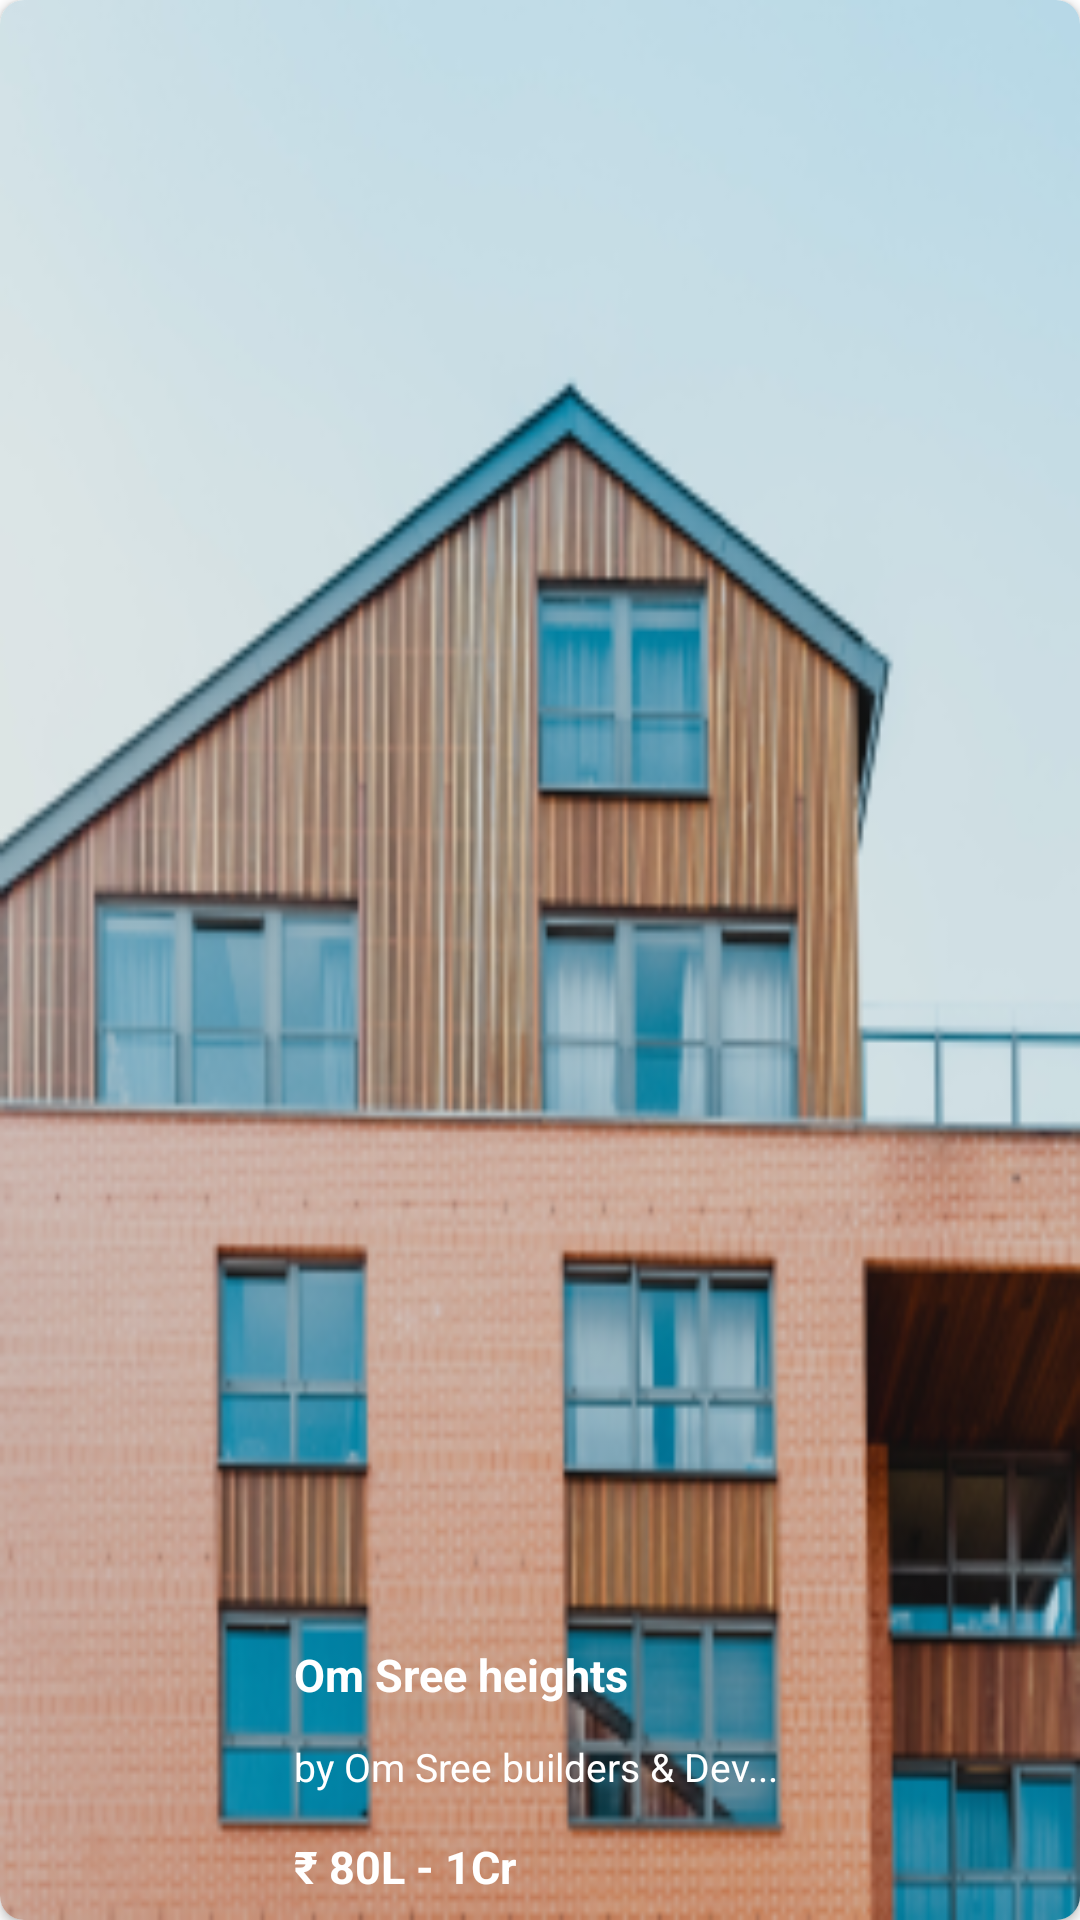

Android layout source for this screen:
<!-- AndroidManifest.xml: application theme Theme.RealEstate -->
<!-- res/layout/builds_item.xml -->
<?xml version="1.0" encoding="utf-8"?>
<androidx.cardview.widget.CardView xmlns:android="http://schemas.android.com/apk/res/android"
    xmlns:tools="http://schemas.android.com/tools"
    android:layout_width="180dp"
    android:layout_height="200dp"
    xmlns:app="http://schemas.android.com/apk/res-auto"
    android:layout_marginVertical="8dp"
    android:layout_marginHorizontal="8dp"
    app:cardMaxElevation="8dp"
    app:cardCornerRadius="8dp">


    <androidx.constraintlayout.widget.ConstraintLayout
        android:layout_width="match_parent"
        android:layout_height="match_parent">


        <ImageView
            android:id="@+id/image_build"
            android:layout_width="match_parent"
            android:layout_height="match_parent"
            android:scaleType="fitXY"
            android:src="@drawable/build1" />


        <androidx.constraintlayout.widget.ConstraintLayout
            android:layout_width="180dp"
            android:layout_height="100dp"
            app:layout_constraintBottom_toBottomOf="parent"
            app:layout_constraintEnd_toEndOf="parent"
            app:layout_constraintStart_toStartOf="parent">

            <TextView
                android:id="@+id/textView3"
                android:layout_width="146dp"
                android:layout_height="24dp"
                android:layout_marginStart="8dp"
                android:layout_marginTop="8dp"
                android:text="Om Sree heights"
                android:textColor="@color/white"
                android:textSize="15sp"
                android:textStyle="bold"
                app:layout_constraintStart_toStartOf="parent"
                app:layout_constraintTop_toTopOf="parent" />

            <TextView
                android:id="@+id/textView5"
                android:layout_width="165dp"
                android:layout_height="24dp"
                android:layout_marginStart="8dp"
                android:layout_marginTop="8dp"
                android:text="by Om Sree builders &amp; Dev..."
                android:textColor="@color/white"
                android:textSize="13sp"
                android:textStyle="normal"
                app:layout_constraintStart_toStartOf="parent"
                app:layout_constraintTop_toBottomOf="@+id/textView3" />

            <TextView
                android:id="@+id/textView6"
                android:layout_width="96dp"
                android:layout_height="24dp"
                android:layout_marginStart="8dp"
                android:layout_marginTop="8dp"
                android:text="₹ 80L - 1Cr"
                android:textColor="@color/white"
                android:textSize="15sp"
                android:textStyle="bold"
                app:layout_constraintStart_toStartOf="parent"
                app:layout_constraintTop_toBottomOf="@+id/textView5" />
        </androidx.constraintlayout.widget.ConstraintLayout>


    </androidx.constraintlayout.widget.ConstraintLayout>



</androidx.cardview.widget.CardView>
<!-- resources referenced by this layout -->
<resources>
  <!-- drawable build1: png bitmap (drawable-v24, 111813 bytes) -->
  <style name="Theme.RealEstate" parent="Theme.MaterialComponents.DayNight.DarkActionBar">
          
          <item name="colorPrimary">@color/purple_500</item>
          <item name="colorPrimaryVariant">@color/purple_700</item>
          <item name="colorOnPrimary">@color/white</item>
          
          <item name="colorSecondary">@color/teal_200</item>
          <item name="colorSecondaryVariant">@color/teal_700</item>
          <item name="colorOnSecondary">@color/black</item>
          
          <item name="android:statusBarColor">?attr/colorPrimaryVariant</item>
          
      </style>
  <!-- not gathered from this repository: default colours our renderer supplied (Android Studio template values) -->
  <color name="purple_500">#FF6200EE</color>
  <color name="purple_700">#FF3700B3</color>
  <color name="teal_200">#FF03DAC5</color>
  <color name="teal_700">#FF018786</color>
  <color name="black">#FF000000</color>
  <color name="white">#FFFFFFFF</color>
</resources>
